Dataset: LLaVA_CLIP (GitHub, Julian075/LLaVA_CLIP). Classes: bird, bobcat, cat, coyote, dog, opossum, rabbit, raccoon, rodent, skunk, squirrel.

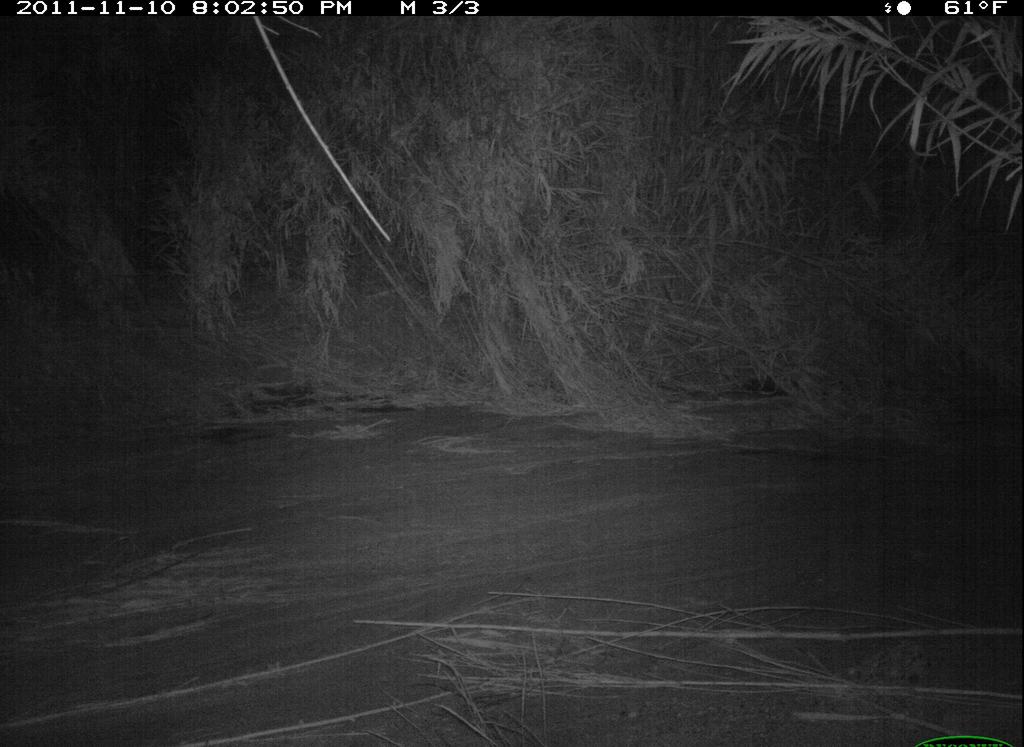
Label: bobcat

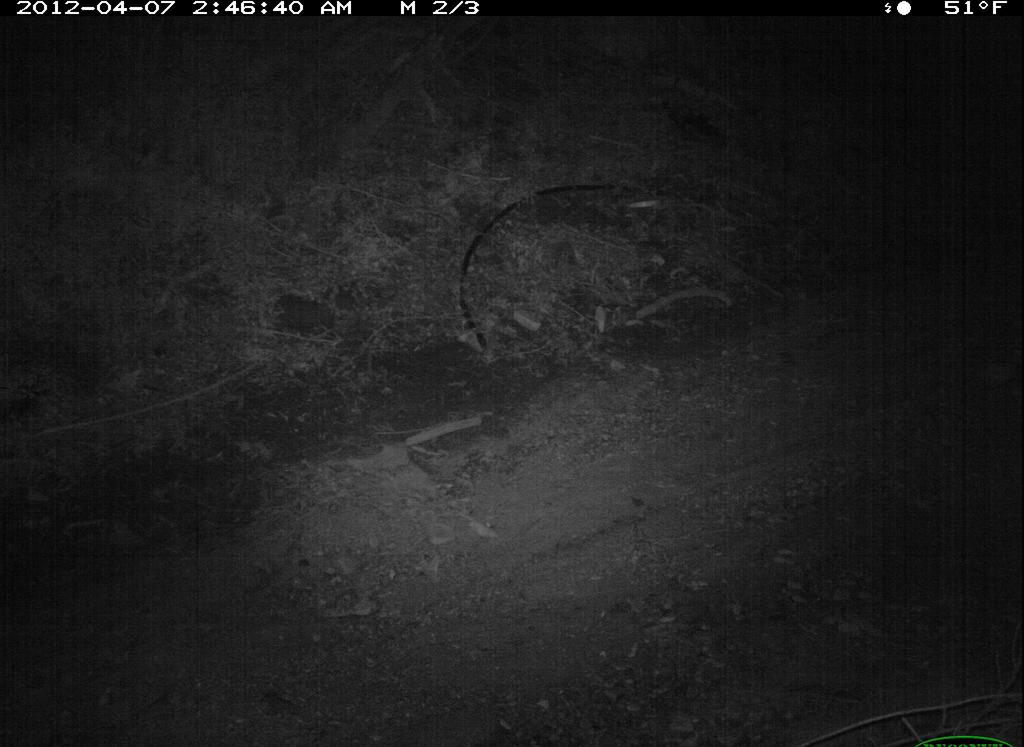
Label: opossum

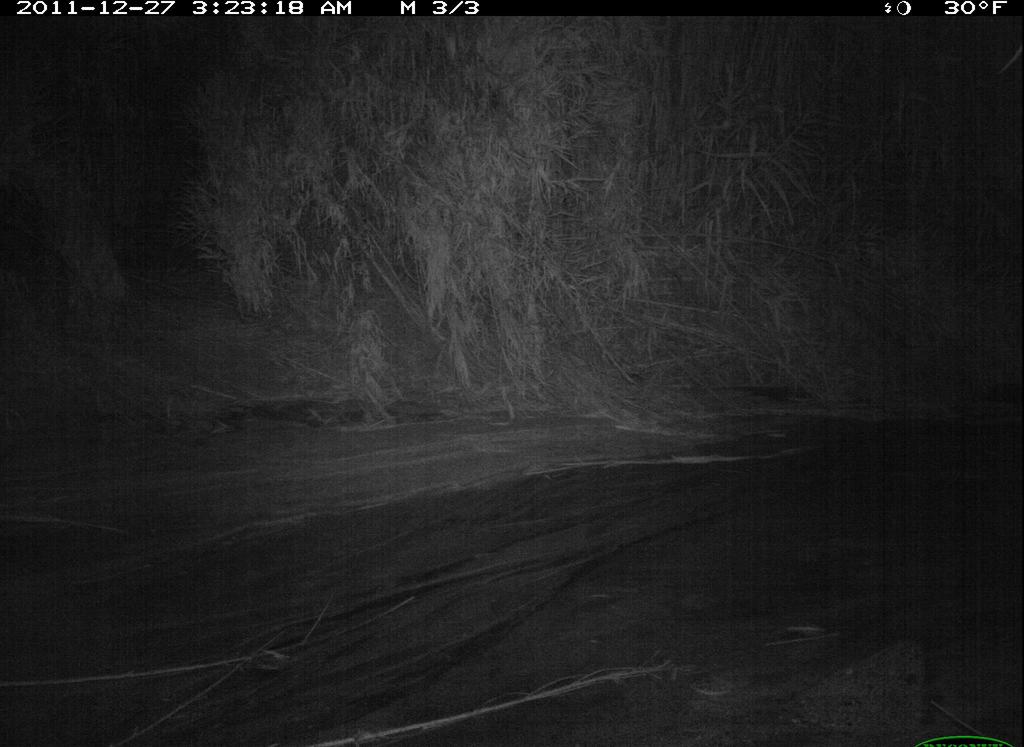
Label: skunk

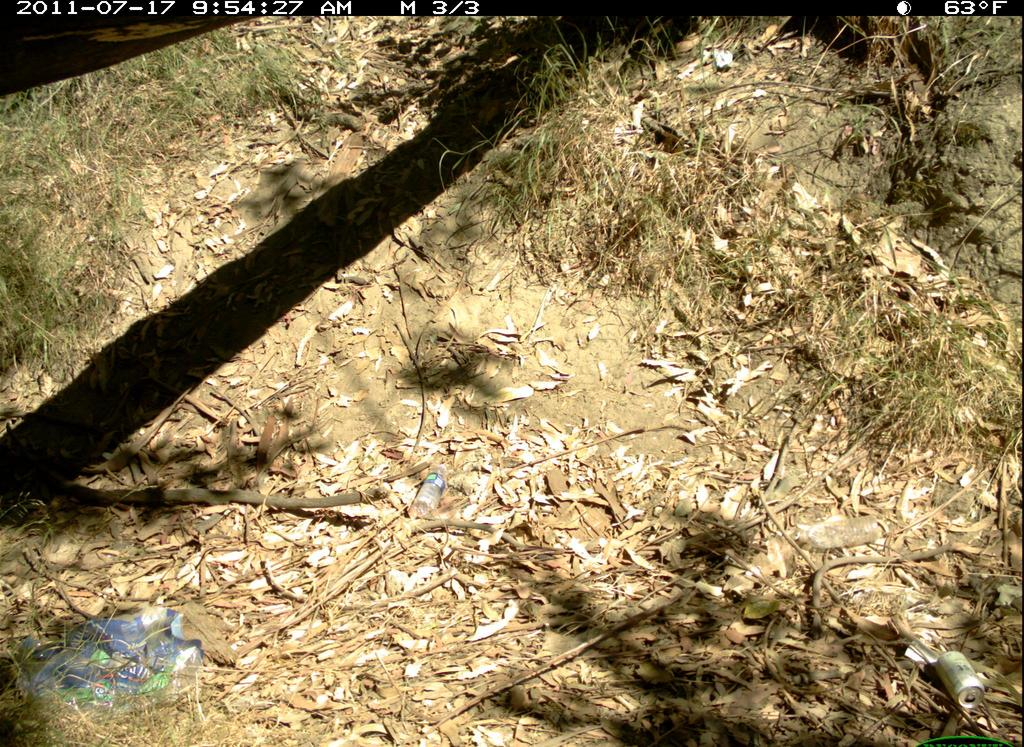
Label: bird

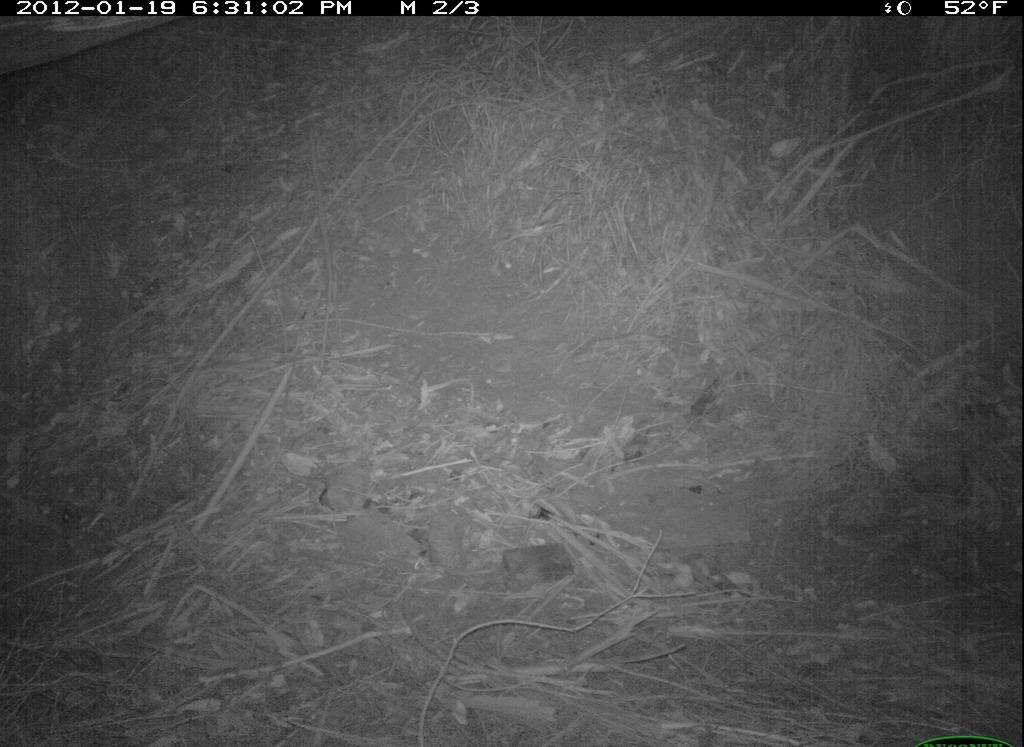
Label: dog

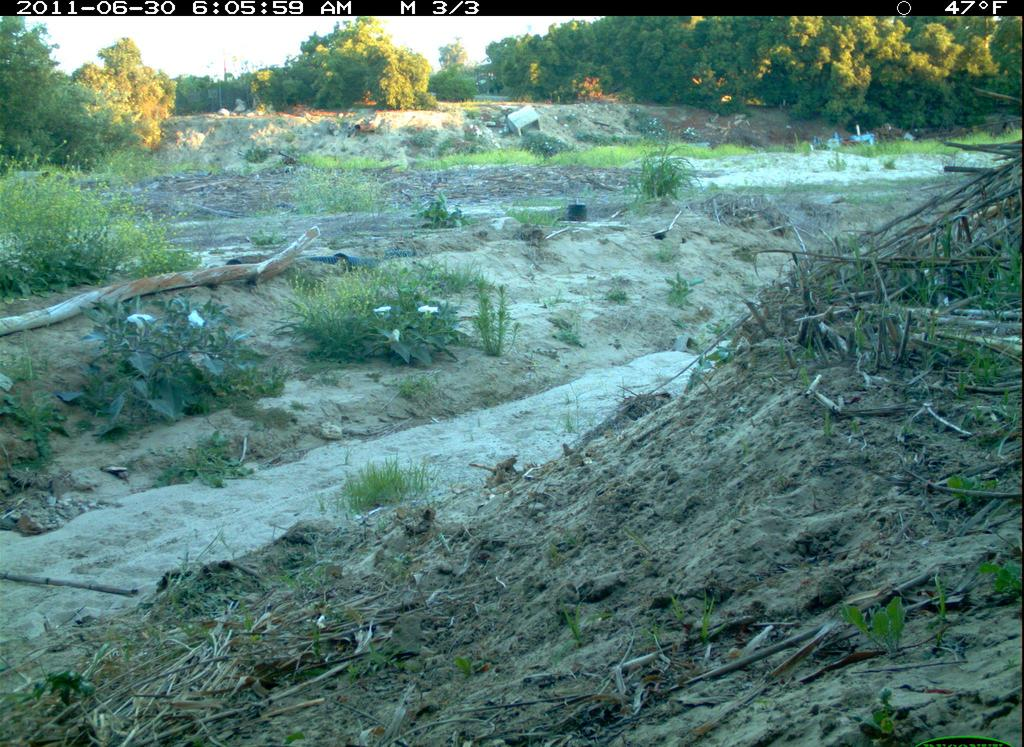
Label: rabbit
